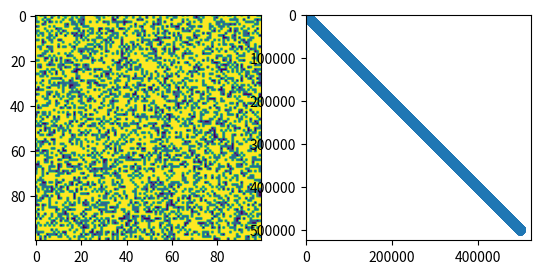

Here is the Python script that generated this plot:
import numpy as np
import matplotlib.pyplot as plt
import random


def distance(x1, x2, y1, y2):
    return abs(x1 - x2) + abs(y1 - y2)


def is_happy(data, human_x, human_y, xn, yn, t):
    neighbours = [0, 0, 0, 0, 0, 0, 0, 0, 0]
    z = 0
    for i in range(-1, 2):
        for j in range(-1, 2):
            x = human_x + i
            y = human_y + j
            if x == xn:
                x = 0
            if y == yn:
                y = 0
            if data[human_x, human_y] == data[x, y]:
                neighbours[z] = 1
            z += 1
    my_favourite_neighbour = -1
    for i in range(8):
        if neighbours[i] == 1:
            my_favourite_neighbour += 1
    if float(my_favourite_neighbour / 8) >= t:
        return True
    else:
        return False


def main():
    population = 9000
    print('Размер популяции:', population)

    x = y = 100
    print('Размер сетки:', x, 'x', y)

    group1_percentage = 30
    print('Население 1 группы агентов (в процентах):', group1_percentage)

    group2_percentage = 70
    print('Население 2 группы агентов (в процентах):', group2_percentage)

    t = 0.5
    print('Пороговое значение толерантности:', t)

    n = 500000
    print('Количество шагов моделирования:', n)

    # генерация поля
    fig, ax = plt.subplots(ncols=2)
    data = np.random.randint(1, 2, (y, x))

    # генерация пустых клеток на поле
    empty = x * y - population
    i = 0
    happy = is_happy_list = []
    while i < empty:
        ex = int(random.uniform(0, x))
        ey = int(random.uniform(0, y))
        if data[ex, ey] == 1:
            data[ex, ey] = 0
        else:
            i -= 1
        i += 1

    # генерация клеток второй группы на поле
    another_population = int(group2_percentage / 100 * population)
    i = 0
    while i < another_population:
        ex = int(random.uniform(0, x))
        ey = int(random.uniform(0, y))
        if data[ex, ey] == 1:
            data[ex, ey] = 3
        else:
            i -= 1
        i += 1
    ax[0].imshow(data)

    i = 0
    while i < n:
        is_happy_amount = 0
        happy.append(float(is_happy_amount / population * 100))
        is_happy_list.append(i)
        empty = False
        ex = int(random.uniform(0, x))
        ey = int(random.uniform(0, y))

        new_x = new_y = 0
        if not is_happy(data, ex, ey, x, y, t):
            while not empty:
                new_x = int(random.uniform(0, x))
                new_y = int(random.uniform(0, y))
                if data[new_x, new_y] == 0:
                    empty = True
                    data[new_x, new_y] = data[ex, ey]
                    data[ex, ey] = 0
        i += 1

    ax[1].imshow(data)
    plt.show()
    plt.scatter(is_happy_list, happy)
    plt.show()


if __name__ == '__main__':
    main()
